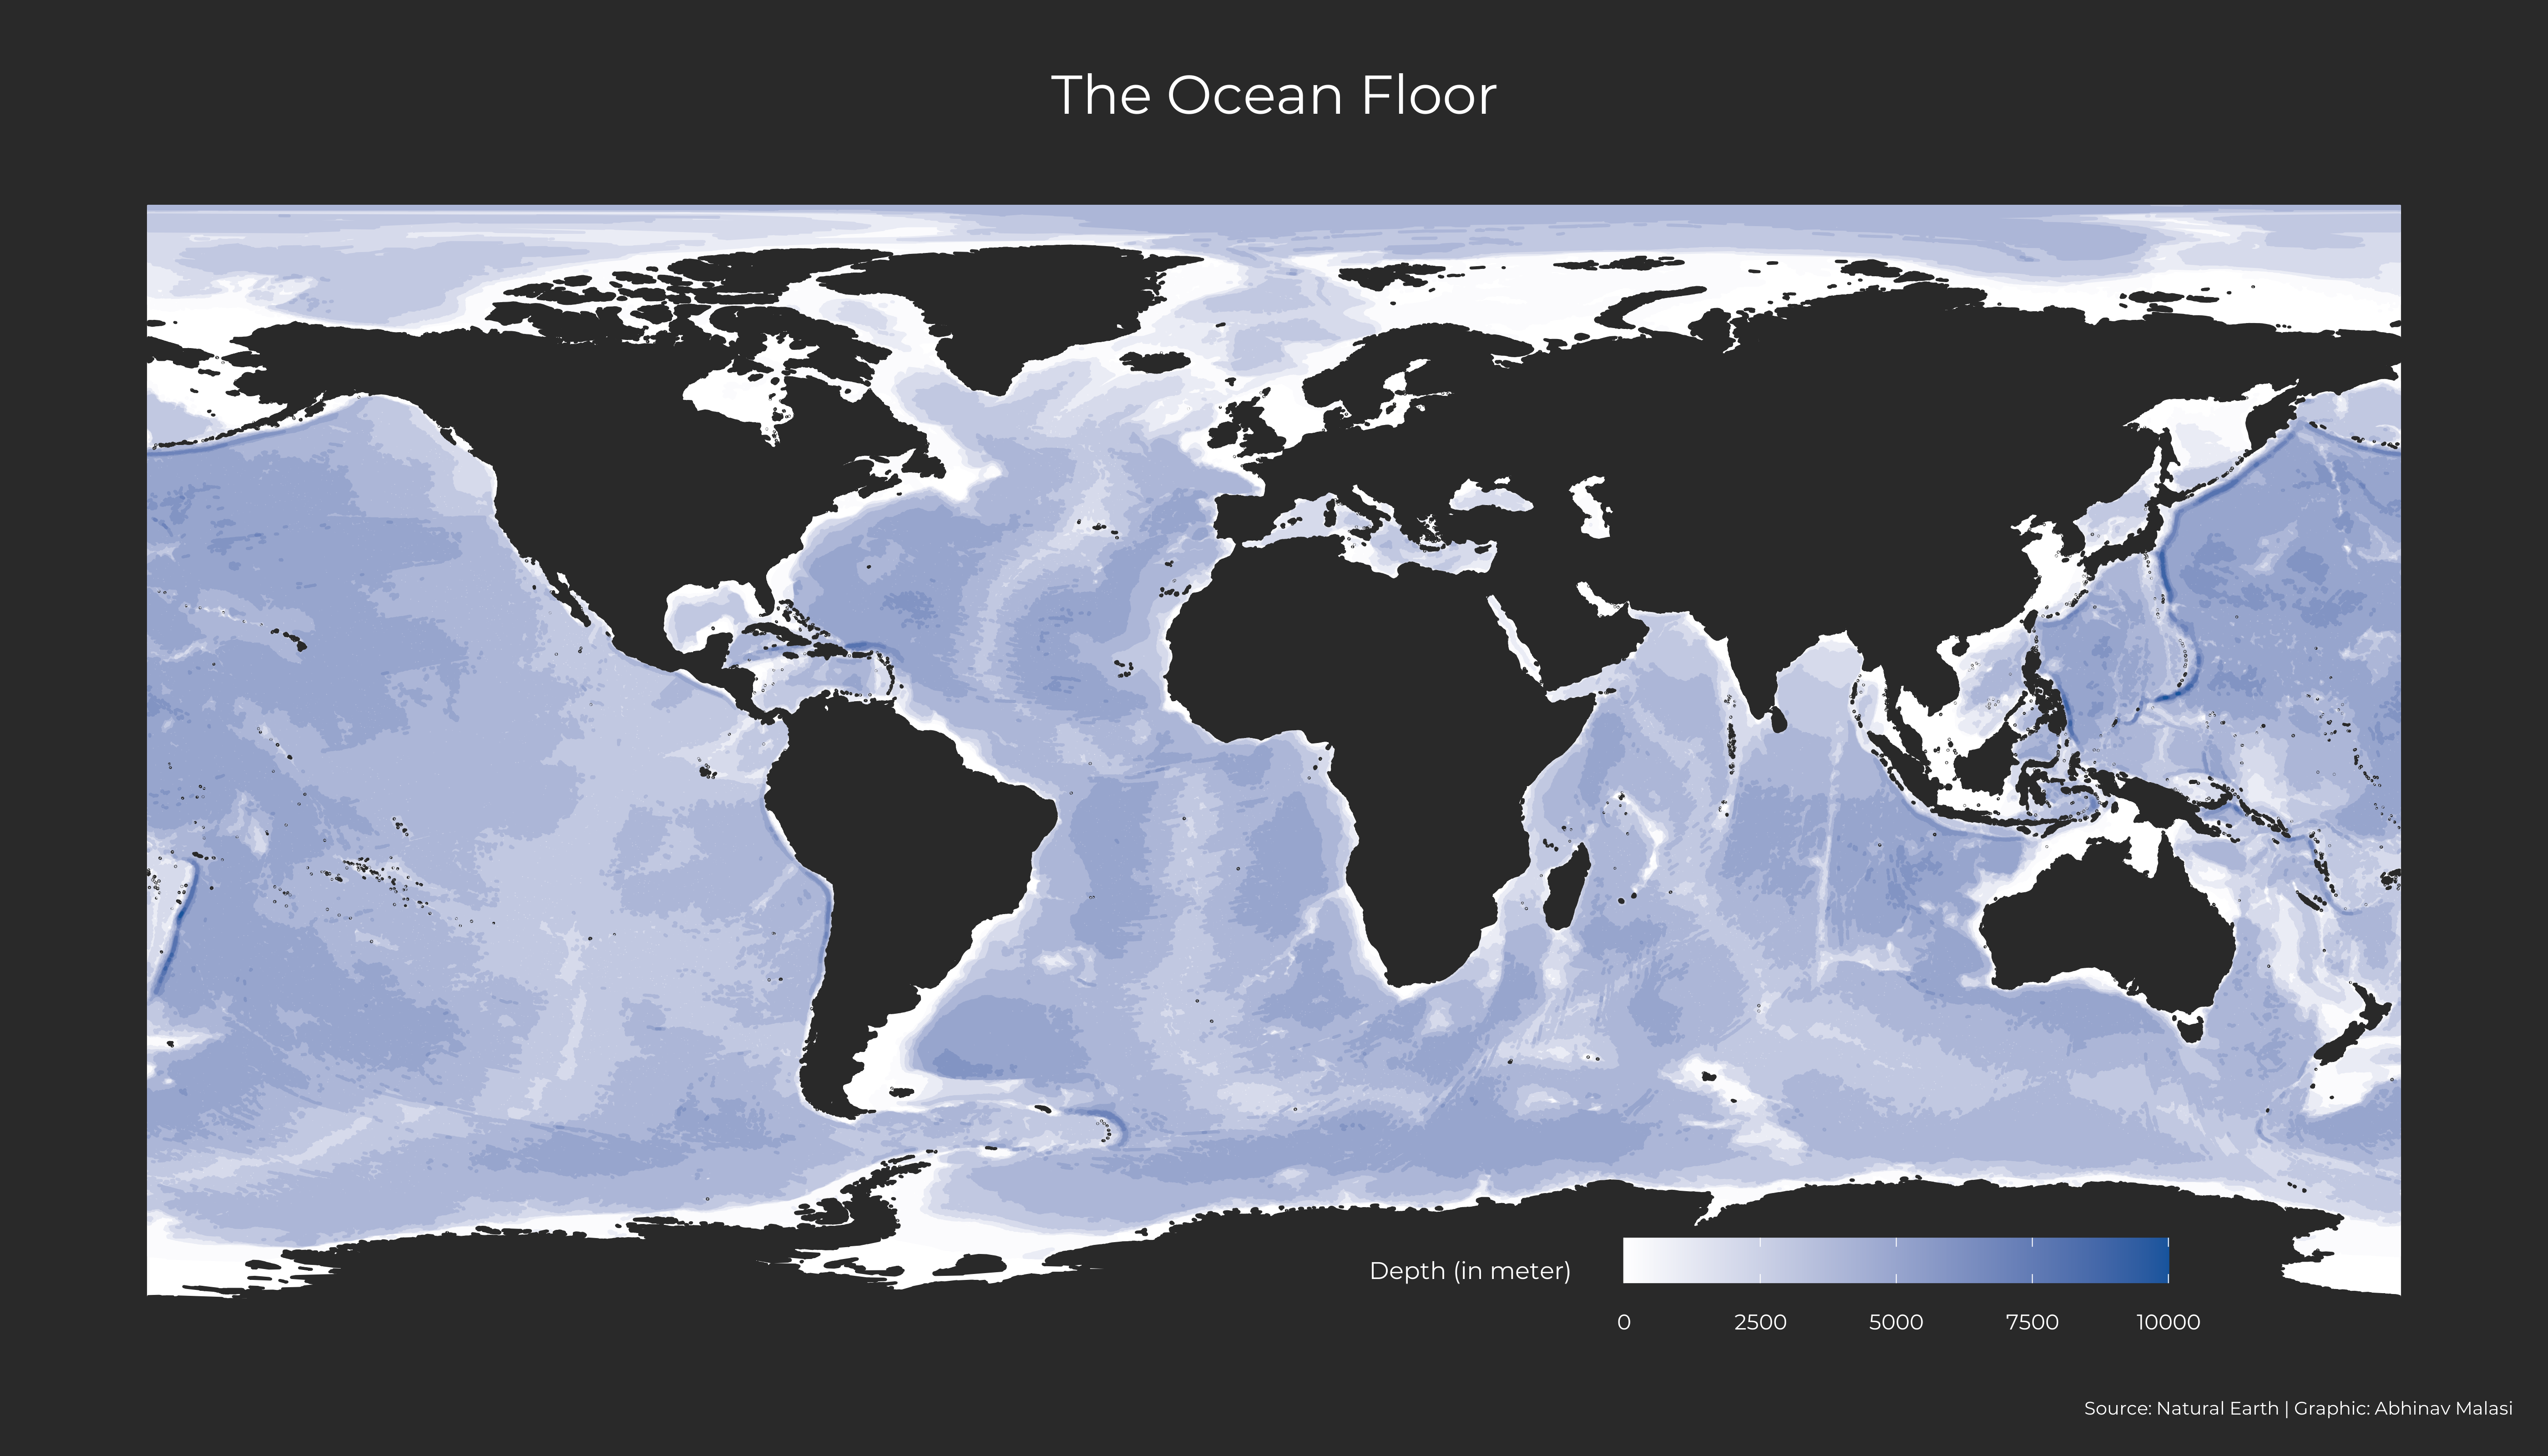

The script that saved this image:
setwd("~/R/30DayMapChallenge/2022/3_polygons1")

library(tidyverse)
library(sf)
library(showtext)
library(RColorBrewer)
text = "Montserrat"
sysfonts::font_families_google()

sysfonts::font_add_google(text,text)

showtext_auto()

depth_0 <- st_read("ne_10m_bathymetry_all/ne_10m_bathymetry_L_0.shp")
depth_200 <- st_read("ne_10m_bathymetry_all/ne_10m_bathymetry_K_200.shp")
depth_1000 <- st_read("ne_10m_bathymetry_all/ne_10m_bathymetry_J_1000.shp")
depth_2000 <- st_read("ne_10m_bathymetry_all/ne_10m_bathymetry_I_2000.shp")
depth_3000 <- st_read("ne_10m_bathymetry_all/ne_10m_bathymetry_H_3000.shp")
depth_4000 <- st_read("ne_10m_bathymetry_all/ne_10m_bathymetry_G_4000.shp")
depth_5000 <- st_read("ne_10m_bathymetry_all/ne_10m_bathymetry_F_5000.shp")
depth_6000 <- st_read("ne_10m_bathymetry_all/ne_10m_bathymetry_E_6000.shp")
depth_7000 <- st_read("ne_10m_bathymetry_all/ne_10m_bathymetry_D_7000.shp")
depth_8000 <- st_read("ne_10m_bathymetry_all/ne_10m_bathymetry_C_8000.shp")
depth_9000 <- st_read("ne_10m_bathymetry_all/ne_10m_bathymetry_B_9000.shp")
depth_10000 <- st_read("ne_10m_bathymetry_all/ne_10m_bathymetry_A_10000.shp")

depth <- rbind(depth_0,
               depth_200,
               depth_1000,
               depth_2000,
               depth_3000,
               depth_4000,
               depth_5000,
               depth_6000,
               depth_7000,
               depth_8000,
               depth_9000, 
               depth_10000)

countries <- st_read("ne_10m_admin_0_countries/ne_10m_admin_0_countries.shp")

bg = "#292929"

plot <- depth %>% 
  ggplot()+
  geom_sf(aes(fill=(depth),
              color=(depth)
              ))+
  geom_sf(data = countries,fill=bg,color=bg)+
  theme_void()+
  scale_fill_gradient2(low = "#ffffff",high="#17549c")+
  scale_color_gradient2(low = "#ffffff",high="#17549c")+
  labs(title = "The Ocean Floor",
       caption = "Source: Natural Earth | Graphic: Abhinav Malasi") +
  theme(panel.grid = element_blank(),
        legend.position = c(.7,.075),
        plot.background = element_rect(fill=bg,color=bg),
        panel.background = element_rect(fill=bg,color=bg),
        plot.title = element_text(size=90,color="white",hjust=.5, margin=margin(t=15,b=10)),
        plot.caption = element_text(size=30,color="white"),
        plot.margin = margin(t=15,b=15),
        legend.title = element_text(size=40,color="white",vjust =.75),
        legend.text = element_text(size=35,color="white",vjust =5.5),
        text = element_text(family = text))+
 guides(color = "none",
         fill = guide_colorbar(title = "Depth (in meter)",
                             title.position = "left",
                             label.position = "bottom",
                             barwidth = 15,
                             barheight = 1.25,
                             direction = "horizontal")) 
  
ggsave("bathymetry.png", plot, width=14, height = 8, dpi = 400)

